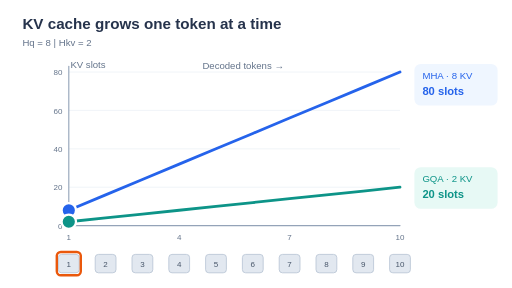
t = 0.00 s
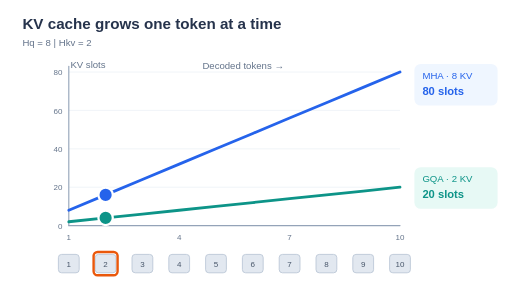
t = 1.53 s
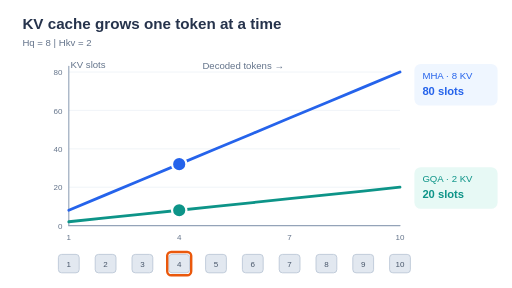
t = 3.36 s
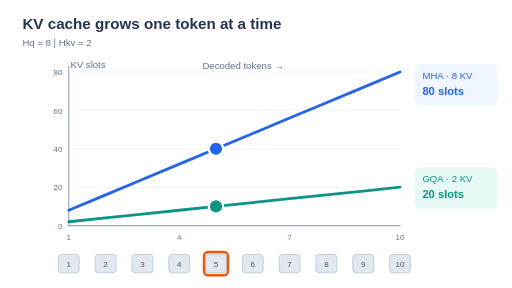
t = 4.89 s
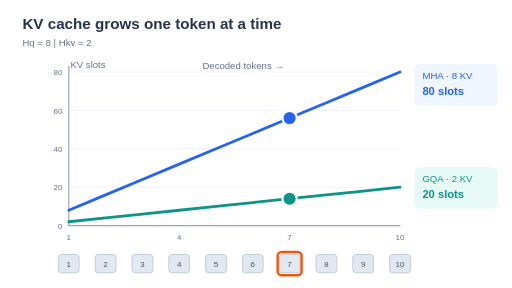
t = 6.72 s
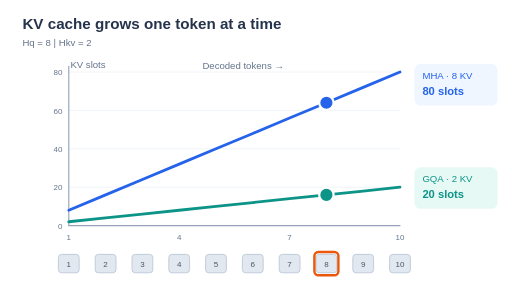
t = 8.25 s

The animated SVG that drew these frames (rendered in a browser with its animation timeline set to each time). Animation: 5 SMIL elements (animate=5); frames cover the first 8.25 s, repeats indefinitely.

<svg xmlns="http://www.w3.org/2000/svg" width="640" height="360" viewBox="0 0 640 360" role="img" aria-labelledby="t d">
<title id="t">Incremental KV-cache growth with grouped-query attention</title><desc id="d">Ten decoding tokens grow an eight-head multi-head cache by eight key/value-head slots each versus two per token with two-head GQA. Endpoint counts are eighty and twenty, respectively.</desc>
<rect x="0" y="0" width="640" height="360" rx="18" fill="#ffffff"/>
<style>text{font-family:Arial,Helvetica,sans-serif;fill:#26334c}.small{font-size:12px}.tiny{font-size:10px}.title{font-size:19px;font-weight:700}.label{font-size:14px;font-weight:650}</style>
<text x="28" y="36" class="title">KV cache grows one token at a time</text><text x="28" y="57" class="small" fill="#64748b" style="fill:#64748b">Hq = 8  |  Hkv = 2</text><path d="M86 282.0H500" stroke="#edf1f7" stroke-width="1"/><path d="M86 234.0H500" stroke="#edf1f7" stroke-width="1"/><path d="M86 186.0H500" stroke="#edf1f7" stroke-width="1"/><path d="M86 138.0H500" stroke="#edf1f7" stroke-width="1"/><path d="M86 90.0H500" stroke="#edf1f7" stroke-width="1"/><path d="M86.0 282.0 L500.0 282.0" fill="none" stroke="#94a3b8" stroke-width="1.4" stroke-linecap="round" stroke-linejoin="round" opacity="1"/><path d="M86.0 282.0 L86.0 83.0" fill="none" stroke="#94a3b8" stroke-width="1.4" stroke-linecap="round" stroke-linejoin="round" opacity="1"/><text x="78" y="286.0" class="tiny" fill="#64748b" style="fill:#64748b" text-anchor="end">0</text><text x="78" y="238.0" class="tiny" fill="#64748b" style="fill:#64748b" text-anchor="end">20</text><text x="78" y="190.0" class="tiny" fill="#64748b" style="fill:#64748b" text-anchor="end">40</text><text x="78" y="142.0" class="tiny" fill="#64748b" style="fill:#64748b" text-anchor="end">60</text><text x="78" y="94.0" class="tiny" fill="#64748b" style="fill:#64748b" text-anchor="end">80</text><text x="88" y="85" class="small" fill="#64748b" style="fill:#64748b">KV slots</text><text x="304" y="86" class="small" fill="#64748b" style="fill:#64748b" text-anchor="middle">Decoded tokens →</text><text x="86" y="300" class="tiny" fill="#64748b" style="fill:#64748b" text-anchor="middle">1</text><text x="224" y="300" class="tiny" fill="#64748b" style="fill:#64748b" text-anchor="middle">4</text><text x="362" y="300" class="tiny" fill="#64748b" style="fill:#64748b" text-anchor="middle">7</text><text x="500" y="300" class="tiny" fill="#64748b" style="fill:#64748b" text-anchor="middle">10</text><path d="M86.0 262.8 L132.0 243.6 L178.0 224.4 L224.0 205.2 L270.0 186.0 L316.0 166.8 L362.0 147.6 L408.0 128.4 L454.0 109.2 L500.0 90.0" fill="none" stroke="#2563eb" stroke-width="3.5" stroke-linecap="round" stroke-linejoin="round" opacity="1"/><path d="M86.0 277.2 L132.0 272.4 L178.0 267.6 L224.0 262.8 L270.0 258.0 L316.0 253.2 L362.0 248.4 L408.0 243.6 L454.0 238.8 L500.0 234.0" fill="none" stroke="#0d9488" stroke-width="3.5" stroke-linecap="round" stroke-linejoin="round" opacity="1"/><circle cx="500.0" cy="90.0" r="9" fill="#2563eb" stroke="#fff" stroke-width="2.8"><animate attributeName="cx" values="86.0;132.0;178.0;224.0;270.0;316.0;362.0;408.0;454.0;500.0" dur="11s" calcMode="discrete" repeatCount="indefinite"/><animate attributeName="cy" values="262.8;243.6;224.4;205.2;186.0;166.8;147.6;128.4;109.2;90.0" dur="11s" calcMode="discrete" repeatCount="indefinite"/></circle><circle cx="500.0" cy="234.0" r="9" fill="#0d9488" stroke="#fff" stroke-width="2.8"><animate attributeName="cx" values="86.0;132.0;178.0;224.0;270.0;316.0;362.0;408.0;454.0;500.0" dur="11s" calcMode="discrete" repeatCount="indefinite"/><animate attributeName="cy" values="277.2;272.4;267.6;262.8;258.0;253.2;248.4;243.6;238.8;234.0" dur="11s" calcMode="discrete" repeatCount="indefinite"/></circle><rect x="518" y="80" width="104" height="52" rx="8" fill="#eff6ff"/><text x="528" y="99" class="small" fill="#2563eb" style="fill:#2563eb">MHA · 8 KV</text><text x="528" y="119" class="label" fill="#2563eb" style="fill:#2563eb">80 slots</text><rect x="518" y="209" width="104" height="52" rx="8" fill="#e7f9f5"/><text x="528" y="228" class="small" fill="#0d9488" style="fill:#0d9488">GQA · 2 KV</text><text x="528" y="248" class="label" fill="#0d9488" style="fill:#0d9488">20 slots</text><rect x="73" y="318" width="26" height="23" rx="4" fill="#e2e8f0" stroke="#b7c3d3"/><text x="86" y="334" class="tiny" fill="#475569" style="fill:#475569" text-anchor="middle">1</text><rect x="119" y="318" width="26" height="23" rx="4" fill="#e2e8f0" stroke="#b7c3d3"/><text x="132" y="334" class="tiny" fill="#475569" style="fill:#475569" text-anchor="middle">2</text><rect x="165" y="318" width="26" height="23" rx="4" fill="#e2e8f0" stroke="#b7c3d3"/><text x="178" y="334" class="tiny" fill="#475569" style="fill:#475569" text-anchor="middle">3</text><rect x="211" y="318" width="26" height="23" rx="4" fill="#e2e8f0" stroke="#b7c3d3"/><text x="224" y="334" class="tiny" fill="#475569" style="fill:#475569" text-anchor="middle">4</text><rect x="257" y="318" width="26" height="23" rx="4" fill="#e2e8f0" stroke="#b7c3d3"/><text x="270" y="334" class="tiny" fill="#475569" style="fill:#475569" text-anchor="middle">5</text><rect x="303" y="318" width="26" height="23" rx="4" fill="#e2e8f0" stroke="#b7c3d3"/><text x="316" y="334" class="tiny" fill="#475569" style="fill:#475569" text-anchor="middle">6</text><rect x="349" y="318" width="26" height="23" rx="4" fill="#e2e8f0" stroke="#b7c3d3"/><text x="362" y="334" class="tiny" fill="#475569" style="fill:#475569" text-anchor="middle">7</text><rect x="395" y="318" width="26" height="23" rx="4" fill="#e2e8f0" stroke="#b7c3d3"/><text x="408" y="334" class="tiny" fill="#475569" style="fill:#475569" text-anchor="middle">8</text><rect x="441" y="318" width="26" height="23" rx="4" fill="#e2e8f0" stroke="#b7c3d3"/><text x="454" y="334" class="tiny" fill="#475569" style="fill:#475569" text-anchor="middle">9</text><rect x="487" y="318" width="26" height="23" rx="4" fill="#e2e8f0" stroke="#b7c3d3"/><text x="500" y="334" class="tiny" fill="#475569" style="fill:#475569" text-anchor="middle">10</text><rect x="485" y="315" width="30" height="29" rx="5" fill="none" stroke="#ea580c" stroke-width="3"><animate attributeName="x" values="71;117;163;209;255;301;347;393;439;485" dur="11s" calcMode="discrete" repeatCount="indefinite"/></rect></svg>
